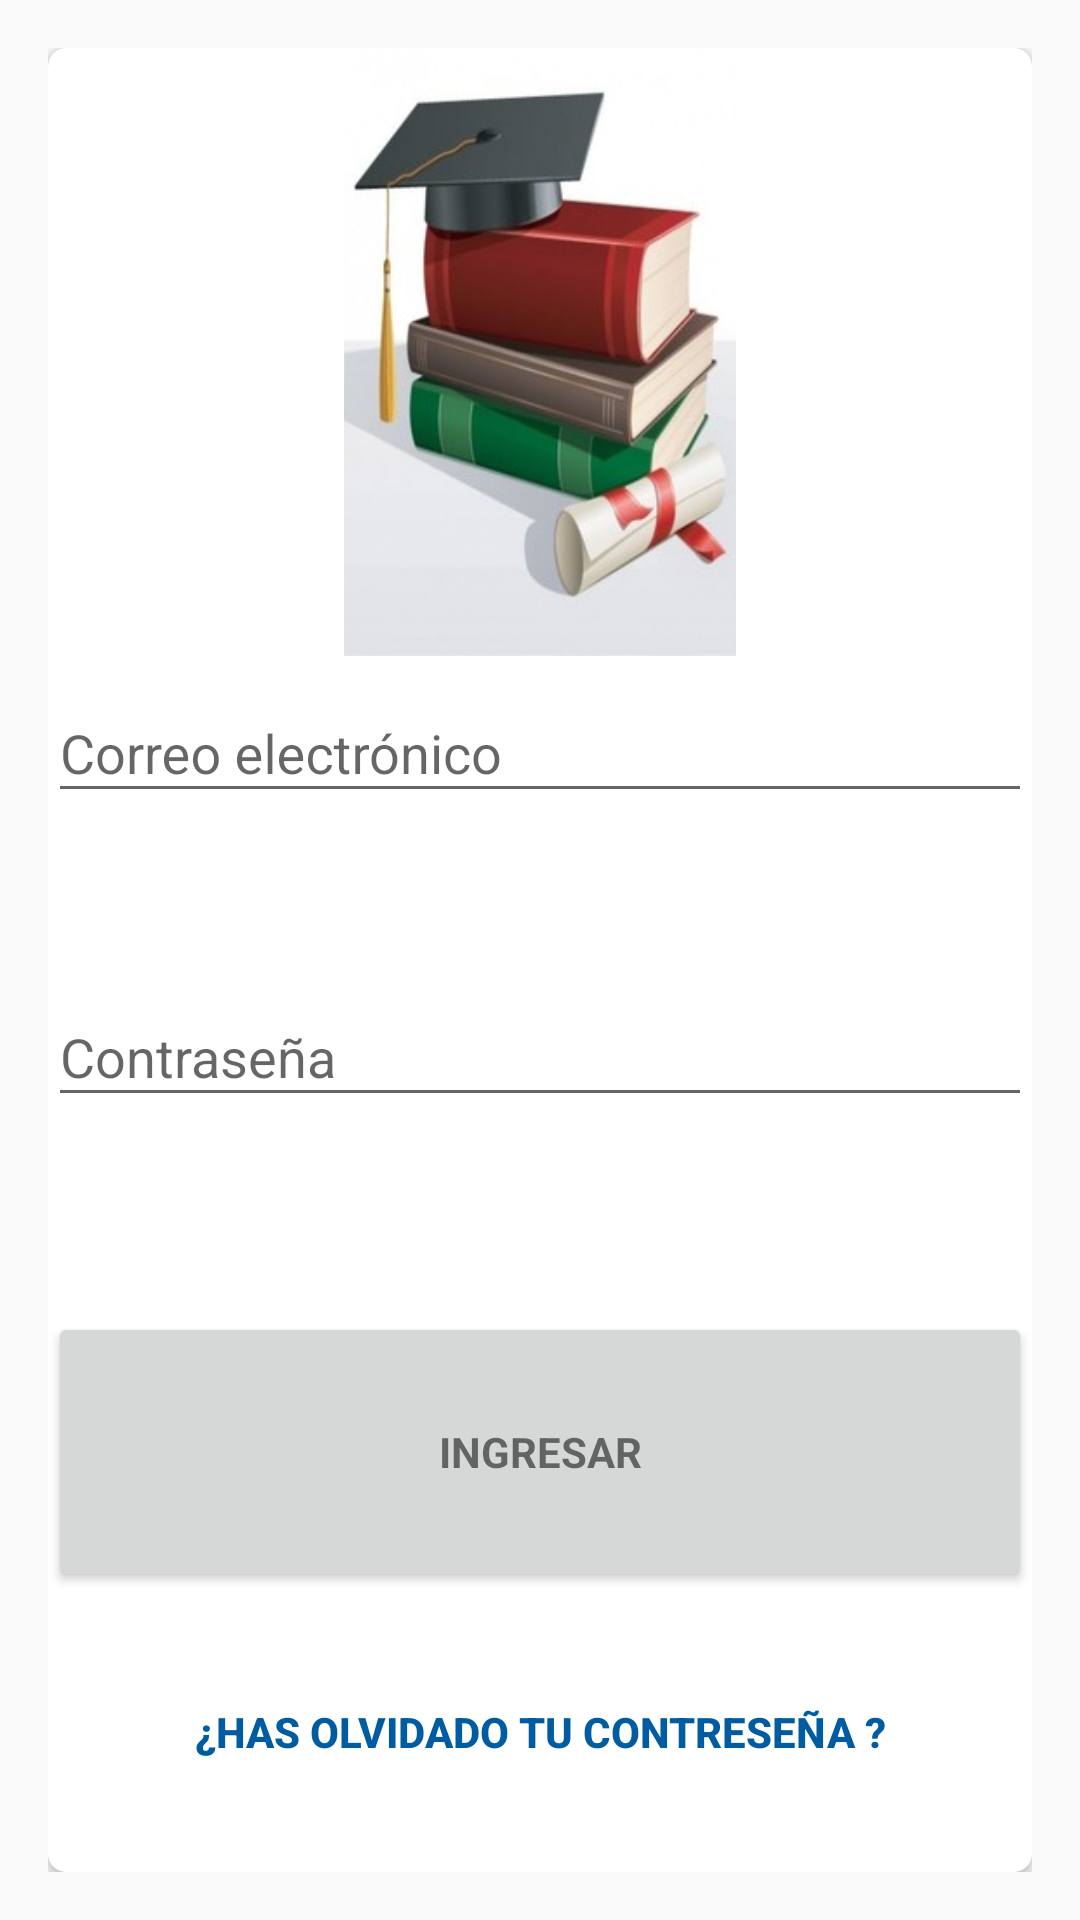

Android layout source for this screen:
<!-- AndroidManifest.xml: application theme AppTheme -->
<!-- res/layout/inicio.xml -->
<LinearLayout xmlns:android="http://schemas.android.com/apk/res/android"
    xmlns:app="http://schemas.android.com/apk/res-auto"
    xmlns:tools="http://schemas.android.com/tools"
    android:layout_width="match_parent"
    android:layout_height="match_parent"
    android:gravity="center_horizontal"
    android:orientation="vertical"
    android:paddingBottom="@dimen/activity_vertical_margin"
    android:paddingLeft="@dimen/activity_horizontal_margin"
    android:paddingRight="@dimen/activity_horizontal_margin"
    android:paddingTop="@dimen/activity_vertical_margin"
    android:elevation="10dp"
    android:id="@+id/inicio"
    tools:context="com.example.celmiramedina.comentarios.MainActivity">

    
    <ProgressBar
        android:id="@+id/login_progress"
        style="?android:attr/progressBarStyleLarge"
        android:layout_width="wrap_content"
        android:layout_height="wrap_content"
        android:layout_marginBottom="8dp"
        android:visibility="gone" />

    <android.support.v7.widget.CardView
        android:id="@+id/id_cardIniciarSesion"
        android:layout_weight="0.1"
        android:layout_width="match_parent"
        android:layout_height="0dp"
        android:layout_centerInParent="true"
        app:cardCornerRadius="6dp"
        app:cardElevation="3dp">

        <LinearLayout
            android:layout_width="match_parent"
            android:layout_height="match_parent"
            android:orientation="vertical">

            <LinearLayout
                android:layout_width="match_parent"
                android:layout_height="0dp"
                android:layout_weight="0.3">

                <ImageView
                    android:id="@+id/icono_aplicacion"
                    android:layout_width="match_parent"
                    android:layout_height="match_parent"
                    android:adjustViewBounds="false"
                    android:cropToPadding="false"
                    app:srcCompat="@drawable/academico" />

            </LinearLayout>

            <LinearLayout
                android:id="@+id/email_login_form"
                android:layout_width="match_parent"
                android:layout_height="0dp"
                android:layout_weight="0.3"
                android:orientation="vertical">

                <android.support.design.widget.TextInputLayout

                    android:layout_width="match_parent"
                    android:layout_height="0dp"
                    android:layout_weight="0.5">

                    <AutoCompleteTextView
                        android:id="@+id/email"
                        android:layout_width="match_parent"
                        android:layout_height="wrap_content"
                        android:hint="Correo electrónico"
                        android:inputType="textEmailAddress"
                        android:maxLines="1" />

                </android.support.design.widget.TextInputLayout>

                <android.support.design.widget.TextInputLayout
                    android:layout_width="match_parent"
                    android:layout_height="0dp"
                    android:layout_weight="0.5">

                    <android.support.design.widget.TextInputEditText
                        android:layout_width="match_parent"
                        android:layout_height="wrap_content"
                        android:hint="Contraseña"
                        android:imeActionId="@+id/login"
                        android:inputType="textPassword"
                        android:maxLines="1"
                        tools:ignore="RtlHardcoded" />

                </android.support.design.widget.TextInputLayout>
            </LinearLayout>

            <LinearLayout
                android:layout_width="match_parent"
                android:layout_height="0dp"
                android:layout_weight="0.3"
                android:orientation="vertical"                >

                <Button
                    android:id="@+id/email_sign_in_button"
                    style="?android:textAppearanceSmall"
                    android:layout_width="match_parent"
                    android:layout_height="0dp"
                    android:layout_gravity="center"
                    android:layout_marginTop="16dp"
                    android:layout_weight="0.5"
                    android:text="ingresar"
                    android:textStyle="bold"

                    />

                <Button
                    android:id="@+id/id_sesion_registrar"
                    style="@style/Widget.AppCompat.Button.Borderless"
                    android:layout_width="match_parent"
                    android:layout_height="0dp"
                    android:layout_gravity="center"
                    android:layout_weight="0.5"
                    android:onClick="registro"
                    android:text="¿Has olvidado tu contreseña ?"
                    android:textColor="@color/colorPrimaryDark"
                    android:textStyle="bold" />


            </LinearLayout>

        </LinearLayout>

    </android.support.v7.widget.CardView>



</LinearLayout>
<!-- resources referenced by this layout -->
<resources>
  <color name="colorPrimaryDark">#005CA1</color>
  <dimen name="activity_horizontal_margin">16dp</dimen>
  <dimen name="activity_vertical_margin">16dp</dimen>
  <!-- drawable academico: jpg bitmap (drawable, 14236 bytes) -->
  <style name="AppTheme" parent="Theme.AppCompat.Light.DarkActionBar">
          
          <item name="colorPrimary">@color/colorPrimary</item>
          <item name="colorPrimaryDark">@color/colorPrimaryDark</item>
          <item name="colorAccent">@color/colorAccent</item>
      </style>
  <color name="colorPrimary">#3B8ED8</color>
  <color name="colorAccent">#469A60</color>
</resources>
